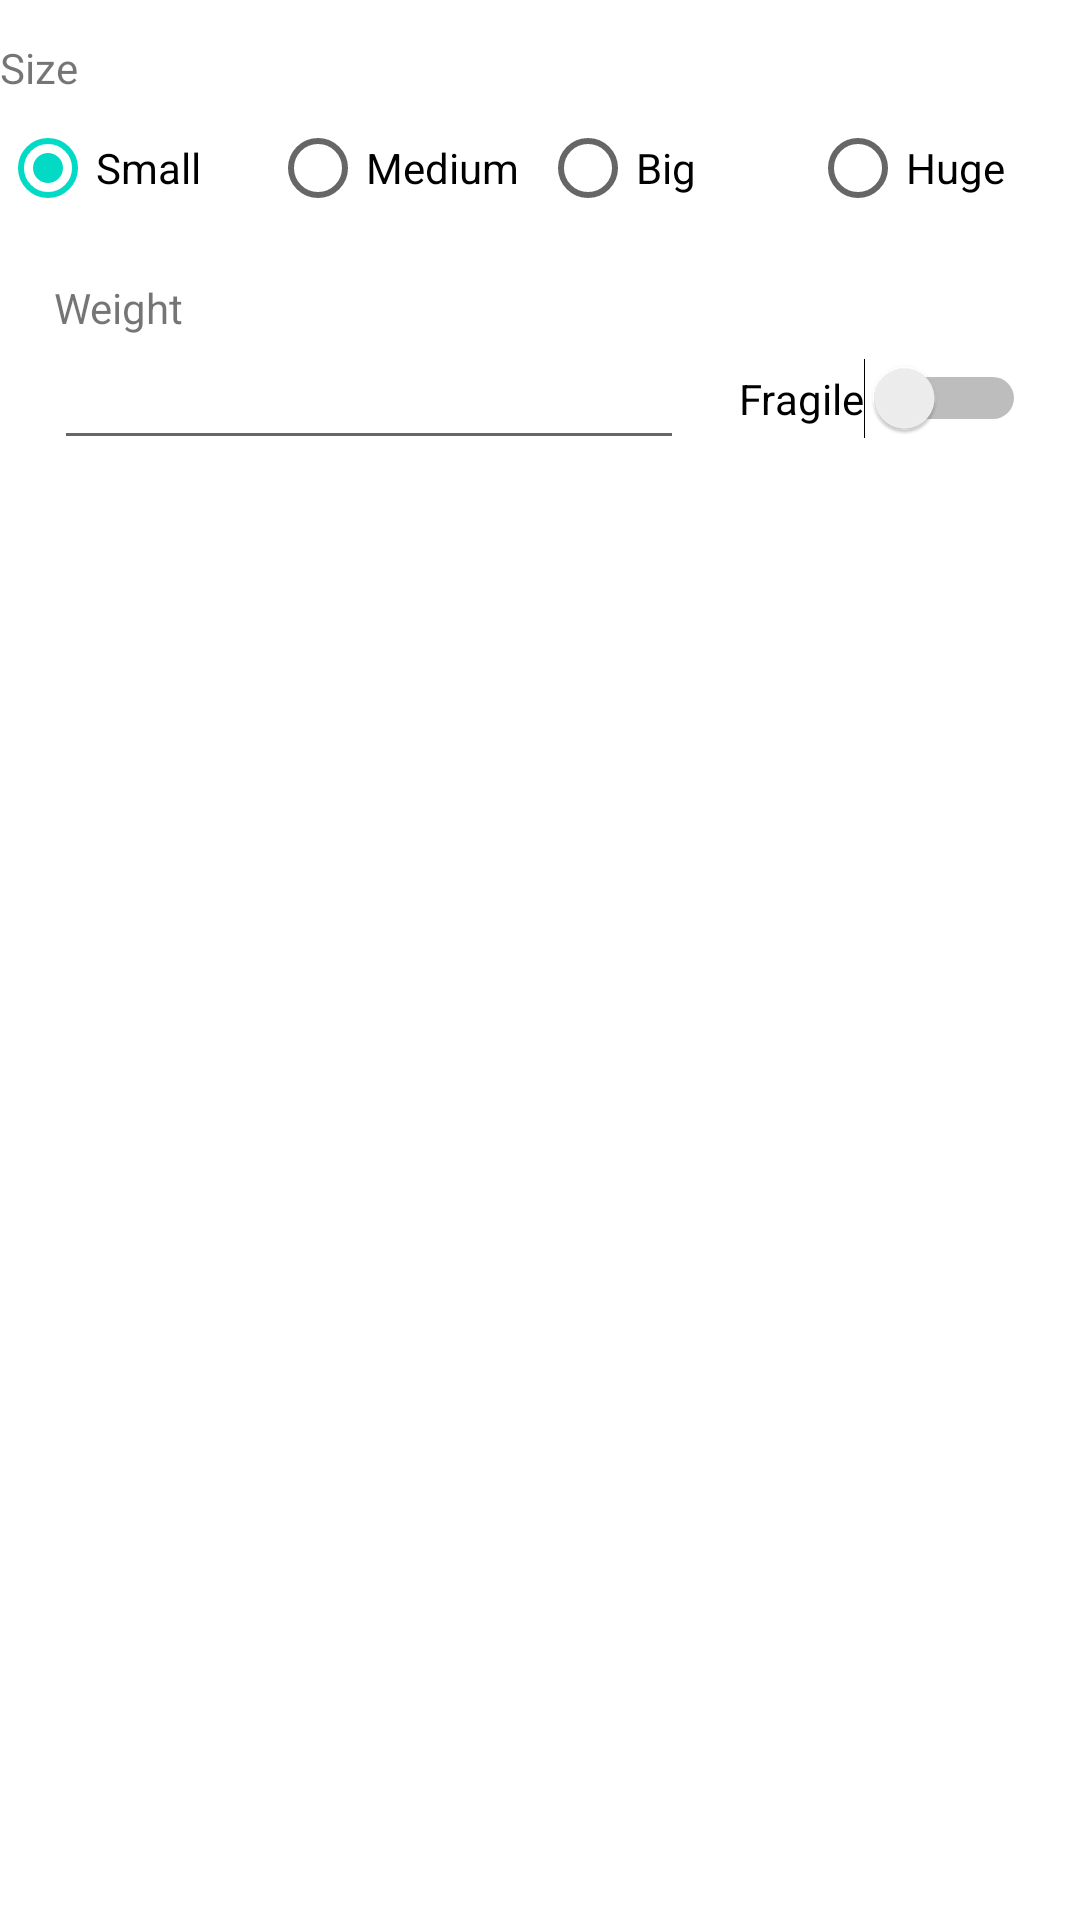

This screen was rendered from an Android layout file. Write that file and the resources it references.
<!-- AndroidManifest.xml: application theme Theme.Movesy -->
<!-- res/layout/package_properties.xml -->
<?xml version="1.0" encoding="utf-8"?>
<androidx.constraintlayout.widget.ConstraintLayout xmlns:android="http://schemas.android.com/apk/res/android"
    xmlns:app="http://schemas.android.com/apk/res-auto"
    xmlns:tools="http://schemas.android.com/tools"
    android:id="@+id/packageProperties"
    android:layout_width="match_parent"
    android:layout_height="match_parent">


    <TextView
        android:id="@+id/tvWeight"
        android:layout_width="wrap_content"
        android:layout_height="wrap_content"
        android:text="@string/weight"
        app:layout_constraintBottom_toTopOf="@+id/etWeight"
        app:layout_constraintStart_toStartOf="@+id/etWeight" />

    <RadioGroup
        android:id="@+id/radioGroup"
        android:layout_width="match_parent"
        android:layout_height="wrap_content"
        android:layout_marginTop="32dp"
        android:gravity="center"
        android:orientation="horizontal"
        app:layout_constraintEnd_toEndOf="parent"
        app:layout_constraintStart_toStartOf="parent"
        app:layout_constraintTop_toTopOf="parent">

        <RadioButton
            android:id="@+id/rdbtnSmall"
            android:layout_width="0dp"
            android:layout_height="wrap_content"
            android:layout_weight="1"
            android:checked="true"
            android:text="@string/small" />

        <RadioButton
            android:id="@+id/rdbtnMedium"
            android:layout_width="0dp"
            android:layout_height="wrap_content"
            android:layout_weight="1"
            android:text="@string/medium" />

        <RadioButton
            android:id="@+id/rdbtnBig"
            android:layout_width="0dp"
            android:layout_height="wrap_content"
            android:layout_weight="1"
            android:text="@string/big" />

        <RadioButton
            android:id="@+id/rdbtnHuge"
            android:layout_width="0dp"
            android:layout_height="wrap_content"
            android:layout_weight="1"
            android:text="@string/huge" />
    </RadioGroup>

    <TextView
        android:id="@+id/textView10"
        android:layout_width="wrap_content"
        android:layout_height="wrap_content"
        android:text="@string/size"
        app:layout_constraintBottom_toTopOf="@+id/radioGroup"
        app:layout_constraintStart_toStartOf="@+id/radioGroup" />

    <EditText
        android:id="@+id/etWeight"
        android:layout_width="wrap_content"
        android:layout_height="wrap_content"
        android:layout_marginTop="32dp"
        android:ems="10"
        android:inputType="number"
        app:layout_constraintEnd_toStartOf="@+id/swFragile"
        app:layout_constraintHorizontal_bias="0.5"
        app:layout_constraintStart_toStartOf="parent"
        app:layout_constraintTop_toBottomOf="@+id/radioGroup" />

    <Switch
        android:id="@+id/swFragile"
        android:layout_width="wrap_content"
        android:layout_height="wrap_content"
        android:text="@string/fragile"
        app:layout_constraintBottom_toBottomOf="@+id/etWeight"
        app:layout_constraintEnd_toEndOf="parent"
        app:layout_constraintHorizontal_bias="0.5"
        app:layout_constraintStart_toEndOf="@+id/etWeight"
        app:layout_constraintTop_toTopOf="@+id/etWeight"
        tools:ignore="UseSwitchCompatOrMaterialXml" />

</androidx.constraintlayout.widget.ConstraintLayout>
<!-- resources referenced by this layout -->
<resources>
  <string name="big">Big</string>
  <string name="fragile">Fragile</string>
  <string name="huge">Huge</string>
  <string name="medium">Medium</string>
  <string name="size">Size</string>
  <string name="small">Small</string>
  <string name="weight">Weight</string>
  <style name="Theme.Movesy" parent="Theme.MaterialComponents.DayNight.DarkActionBar">
          
          <item name="colorPrimary">@color/purple_500</item>
          <item name="colorPrimaryVariant">@color/purple_700</item>
          <item name="colorOnPrimary">@color/white</item>
          
          <item name="colorSecondary">@color/teal_200</item>
          <item name="colorSecondaryVariant">@color/teal_700</item>
          <item name="colorOnSecondary">@color/black</item>
          
          <item name="android:statusBarColor" tools:targetApi="l">?attr/colorPrimaryVariant</item>
          
      </style>
  <color name="purple_500">#FF6200EE</color>
  <color name="purple_700">#FF3700B3</color>
  <color name="white">#FFFFFFFF</color>
  <color name="teal_200">#FF03DAC5</color>
  <color name="teal_700">#FF018786</color>
  <color name="black">#FF000000</color>
</resources>
